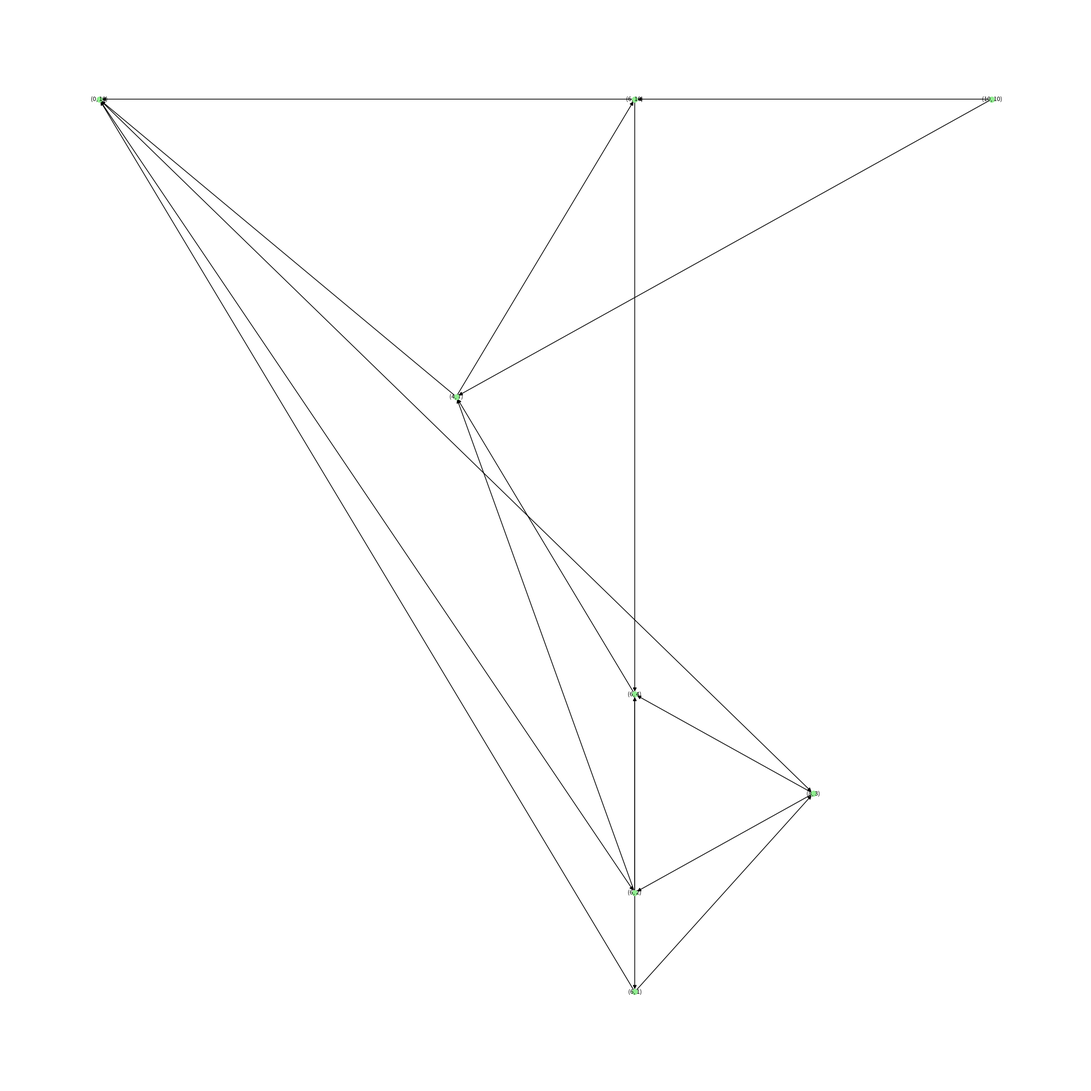

Python code for this plot:
#Gabriela Vidal - 4277535
#Ingrid Otani - 108189711

import random
import math
import time
from datetime import timedelta
import networkx as nx
from matplotlib import pyplot as plt
import sys
from scipy.spatial.distance import cityblock

sys.setrecursionlimit(10000)

def createGraph (v, k):
    listVertices = []
    listEdgest = []
    for i in range(v):
        x = random.randint(0,v)
        y = random.randint(0,v)
        if (x,y) not in listVertices:
            listVertices.append((x,y))

    for vertex in listVertices:
        lowDistances = []
        count = 0
        for auxVertex in listVertices:
            if(vertex != auxVertex):
                distance = '{0:.3g}'.format(math.sqrt(math.pow((vertex[0] - auxVertex[0]), 2) + math.pow((vertex[1] - auxVertex[1]), 2)))
                lowDistances.append((distance, vertex, auxVertex))
        
        i = 1
        count = 0

        lowDistances = sorted(lowDistances, key=lambda x: x[0])

        while count < k and i < v:
            edge = (lowDistances[i][0], lowDistances[i][2], lowDistances[i][1])
            if(edge not in listEdgest):
                listEdgest.append(lowDistances[i])
                count += 1
            i += 1

    return (listVertices, listEdgest)

def getEdges(graph, vertex):
    edges = []
    for edge in graph[1]:
        if(edge[1] == vertex ):
            edges.append(edge)
    return edges

def printResult(alg,path):
    print(f"Resultado da busca: {alg}")
    print(f"Caminho percorrido: {path}")
    print(f"Tamanho do caminho percorrido: {len(path)}")
    return 0

def printTime(start,end, alg):
    time = end - start
    formatedTime = "{:0>8}".format(str(timedelta(seconds=time)))
    print(f"Tempo de execução do algoritmo {alg}: {formatedTime}")
    print("=========================")

def DFS(graph, initialVertex, endVertex, pastVertices):
    edges = getEdges(graph,initialVertex)
    pastVertices.append(initialVertex)
    if(endVertex == initialVertex): 
        printResult("Busca Profunda",pastVertices)
        return 1
    for edge in edges:
        if(edge[2] not in pastVertices):
            found = DFS(graph, edge[2],endVertex, pastVertices)
            if(found): 
                return 1
    return 0

def BFS (graph, indexInitial, indexEnd):
    visited = [False] * (len(graph[0]))
    vertexEnd = graph[0][indexEnd]
    path = []
    queue = [] 
    vertex = graph[0][indexInitial]
    queue.append(vertex)
    visited[indexInitial] = True
    while queue: 
        vertex = queue.pop(0) 
        path.append(vertex)
        edges = getEdges(graph,vertex)
        for edge in edges:
            index = graph[0].index(edge[2])
            if(vertexEnd == vertex):
                printResult("Busca por Largura",path)
                return 1
            if visited[index] == False: 
                queue.append(edge[2]) 
                visited[index] = True
    return 0

def BestFirst (graph, indexInitial, indexEnd):
    visited = [False] * (len(graph[0]))
    vertexEnd = graph[0][indexEnd]
    path = []
    queue = [] 
    vertex = graph[0][indexInitial]
    queue.append((vertex,0))
    visited[indexInitial] = True
    while queue: 
        queue = sorted(queue, key=lambda x: x[1])
        vertex = queue.pop(0) 
        path.append(vertex[0])
        edges = getEdges(graph,vertex[0])
        for edge in edges:
            index = graph[0].index(edge[2])
            if(vertexEnd == vertex[0]):
                printResult("Best First",path)
                return 1
            if visited[index] == False: 
                queue.append((edge[2],edge[0])) 
                visited[index] = True
    return 0

def funcEuclidean(start, end):   #Função que retorna a distância euclidiana dos parâmetros pedidos
    distEuclid = math.dist(start, end)
    return distEuclid

def findBestIndex(list, heuristic):
    lowerValue = 10000000
    bestOption = None
    for i in range(0, len(list)):
        if heuristic[list[i]] < lowerValue:
            lowerValue = heuristic[list[i]]
            bestOption = i
    return bestOption

def AStar(graph, start, end):
    travelledDistance = {}
    euclidean = {}
    heuristic = {}   #h=travelledDistance+distancia_euclidean
    list = []      #list com todos os vértices que foram encontrados
    path = []    #list de paths já percorridos pelo programa

    #inicializa as variáveis com valores corretos
    list.append(start)
    euclidean[start] = funcEuclidean(start, end)
    travelledDistance[start] = 0
    heuristic[start] = travelledDistance[start] + euclidean[start]

    while len(list)!=0:
        bestIndex = findBestIndex(list, heuristic)
        indiceAt = list.pop(bestIndex)
        path.append(indiceAt)

        if(end == indiceAt):
            printResult("A*",path)
            return 1
        
        edges = getEdges(graph, indiceAt)
        for edge in edges:
            if edge[2] not in list and edge[2] not in path: #Para conferir que seja analisado somente 1 vez cada nó
                list.append(edge[2])
                travelledDistance[edge[2]] = travelledDistance[indiceAt] + funcEuclidean(indiceAt, edge[2])
                euclidean[edge[2]] = funcEuclidean(edge[2], end)
                heuristic[edge[2]] = euclidean[edge[2]] + travelledDistance[edge[2]]
                #print(f"analisando nó atual: {edge[2]} --> heuristic= {heuristic[edge[2]]}\n")
    
    print("path não encontrado!!")

    return 1

def Manhattan(start, end):
    distManhattan = cityblock(start, end)
    return distManhattan

def AManhattan(graph, start, end):
    travelledDistance = {}
    mink = {}
    heuristic = {}   #h=travelledDistance+mink
    list = []      #list com todos os vértices que foram encontrados
    path = []    #list de paths já percorridos pelo programa

    #inicializa as variáveis com valores corretos
    list.append(start)
    mink[start] = Manhattan(start, end)
    travelledDistance[start] = 0
    heuristic[start] = travelledDistance[start] + mink[start]

    while len(list)!=0:
        bestIndex = findBestIndex(list, heuristic)
        indiceAt = list.pop(bestIndex)
        path.append(indiceAt)

        if(end == indiceAt):
            printResult("A",path)
            return 1
        
        edges = getEdges(graph, indiceAt)
        for edge in edges:
            if edge[2] not in list and edge[2] not in path: #Para conferir que seja analisado somente 1 vez cada nó
                list.append(edge[2])
                travelledDistance[edge[2]] = travelledDistance[indiceAt] + funcEuclidean(indiceAt, edge[2])
                mink[edge[2]] = funcEuclidean(edge[2], end)
                heuristic[edge[2]] = mink[edge[2]] + travelledDistance[edge[2]]
                #print(f"analisando nó atual: {edge[2]} --> heuristic= {heuristic[edge[2]]}\n")
    
    print("path não encontrado!!")

    return 1

def draw(graph):
    G = nx.DiGraph()

    nodes = {}
    for vertex in graph[0]:
        nodes[vertex] = vertex

    edges = []
    for edge in graph[1]:
        edges.append((edge[1],edge[2]))

    G.add_edges_from(edges)

    plt.figure(1,figsize=(20,20)) 
    nx.draw(G, pos=nodes, node_color='lightgreen', with_labels=True, node_size=50, font_size=8)
    plt.show()


#Alterar aqui os valores de V e K
v = 10
k = 2

graph = createGraph(v,k)

#Gera os indices de inicio e fim aleatoriamente
indexStart = random.randint(0,v)
indexEnd = random.randint(0,v)

vertexStart = graph[0][indexStart]
vertexEnd = graph[0][indexEnd]
print("=========================")
print(f"Grafo com v:{v} e k:{k}")
print(f"Indice inicial do vértice:{indexStart}, Indice final do vértice :{indexEnd}")
print(f"Vértice Inicial:{vertexStart}, Vértice Final :{vertexEnd}")
print("=========================")

pastVertices = []

#Busca por Profundidade
start = time.time()
search = DFS(graph, vertexStart, vertexEnd , pastVertices)
end = time.time()
printTime(start,end, "Busca por Profundidade");

#Busca por Largura
start = time.time()
search = BFS(graph, indexStart, indexEnd)
end = time.time()
printTime(start,end, "Busca por Largura");

#Busca Best First
start = time.time()
search = BestFirst(graph, indexStart, indexEnd)
end = time.time()
printTime(start,end, "Busca Best First");

#Busca A*
start = time.time()
search = AStar(graph, vertexStart, vertexEnd)
end = time.time()
printTime(start,end, "Busca A*");

#Busca A
start = time.time()
search = AManhattan(graph, vertexStart, vertexEnd)
end = time.time()
printTime(start,end, "Busca A");


#Função para desenho do gráfico, para executar, basta remover o comentário
draw(graph)
